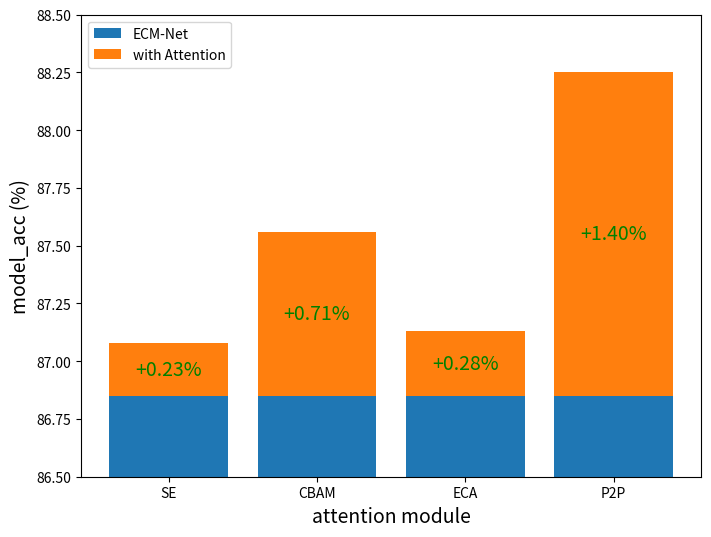

Recreate this plot in Python.
import numpy as np
import matplotlib.pyplot as plt


compare_data = {
    "ECM-Net": [86.85, 0, .0, 0],
    "+SE": [87.18, 4192, 0.23, 5.49e-5],
    "+CBAM": [87.56, 4290, 0.71, 1.655e-4],
    "+ECA": [87.13, 3, 0.28, 9.33e-2],
    "+P2A": [88.25, 308, 1.40, 4.545e-3],
}


fig, ax = plt.subplots(figsize=(8, 6))
x_net_name = ['SE', 'CBAM', 'ECA', 'P2P']
y_net_accu = {
    'ECM-Net': np.array([86.85, 86.85, 86.85, 86.85]),
    'with Attention': np.array([0.23, 0.71, 0.28, 1.40])
}
bottom = np.zeros(len(x_net_name))
for f, accu in y_net_accu.items():
    ax.bar(x_net_name, accu, label=f, bottom=bottom)
    bottom += accu
for i in range(len(x_net_name)):
    plt.text(
        x_net_name[i],
        y_net_accu['ECM-Net'][i] + y_net_accu['with Attention'][i] / 2,
        '+' + '%.2f' % y_net_accu['with Attention'][i] + '%',
        horizontalalignment='center',
        verticalalignment='center',
        fontsize=14,
        color='g'
    )

ax.legend(loc="upper left")
plt.ylim((86.5, 88.5))
ax.set_xlabel('attention module', fontsize=14)
ax.set_ylabel('model_acc (%)', fontsize=14)
plt.show()


